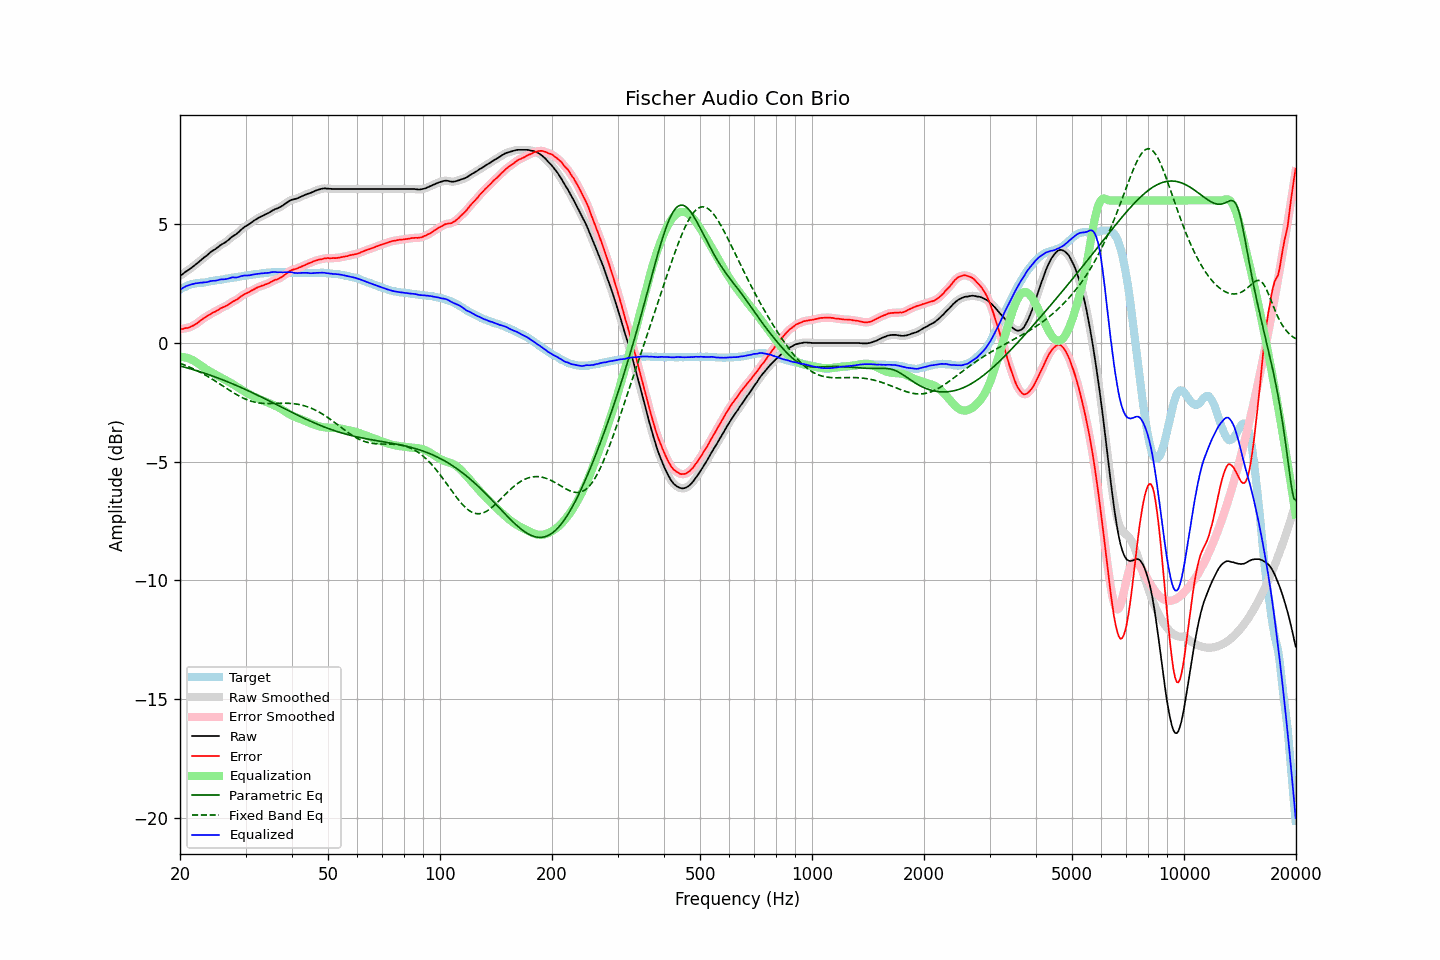

The file beside this chart, header and first rows:
frequency, raw, error, smoothed, error_smoothed, equalization, parametric_eq, fixed_band_eq, equalized_raw, equalized_smoothed, target
20.00, 2.83, 0.58, 2.83, 0.58, -0.58, -0.97, -0.86, 2.25, 2.24, 2.25
20.20, 2.87, 0.58, 2.87, 0.59, -0.59, -0.98, -0.88, 2.28, 2.29, 2.29
20.40, 2.92, 0.59, 2.92, 0.60, -0.59, -1.00, -0.91, 2.33, 2.33, 2.33
20.61, 2.97, 0.62, 2.97, 0.61, -0.61, -1.02, -0.93, 2.36, 2.36, 2.35
20.81, 3.02, 0.63, 3.02, 0.63, -0.62, -1.04, -0.96, 2.40, 2.39, 2.39
21.02, 3.06, 0.63, 3.06, 0.64, -0.64, -1.06, -0.99, 2.42, 2.42, 2.43
21.23, 3.11, 0.66, 3.11, 0.66, -0.67, -1.08, -1.02, 2.44, 2.44, 2.45
21.44, 3.16, 0.69, 3.16, 0.69, -0.69, -1.10, -1.05, 2.47, 2.46, 2.47
21.66, 3.21, 0.72, 3.21, 0.73, -0.73, -1.12, -1.08, 2.48, 2.48, 2.49
21.87, 3.26, 0.76, 3.26, 0.76, -0.76, -1.14, -1.11, 2.50, 2.50, 2.50
22.09, 3.32, 0.80, 3.32, 0.80, -0.81, -1.16, -1.14, 2.51, 2.51, 2.52
22.31, 3.37, 0.84, 3.37, 0.85, -0.85, -1.18, -1.18, 2.52, 2.52, 2.53
22.54, 3.43, 0.90, 3.43, 0.90, -0.90, -1.20, -1.21, 2.53, 2.53, 2.53
22.76, 3.49, 0.95, 3.49, 0.95, -0.95, -1.22, -1.25, 2.54, 2.54, 2.54
22.99, 3.54, 1.00, 3.54, 1.01, -1.00, -1.25, -1.29, 2.54, 2.54, 2.54
23.22, 3.60, 1.05, 3.60, 1.05, -1.05, -1.27, -1.32, 2.55, 2.55, 2.55
23.45, 3.65, 1.10, 3.65, 1.10, -1.09, -1.29, -1.36, 2.56, 2.56, 2.55
23.69, 3.70, 1.13, 3.70, 1.14, -1.14, -1.31, -1.40, 2.56, 2.57, 2.56
23.92, 3.76, 1.18, 3.76, 1.18, -1.18, -1.34, -1.44, 2.58, 2.58, 2.58
24.16, 3.82, 1.22, 3.82, 1.22, -1.22, -1.36, -1.48, 2.60, 2.60, 2.60
24.40, 3.87, 1.26, 3.87, 1.26, -1.25, -1.39, -1.52, 2.62, 2.61, 2.61
24.65, 3.91, 1.30, 3.91, 1.29, -1.29, -1.41, -1.56, 2.62, 2.62, 2.61
24.89, 3.95, 1.32, 3.95, 1.32, -1.33, -1.44, -1.61, 2.62, 2.62, 2.63
25.14, 4.00, 1.36, 4.00, 1.36, -1.37, -1.46, -1.65, 2.63, 2.64, 2.64
25.39, 4.05, 1.40, 4.05, 1.40, -1.40, -1.49, -1.69, 2.65, 2.65, 2.65
25.65, 4.11, 1.45, 4.10, 1.44, -1.44, -1.51, -1.74, 2.67, 2.67, 2.66
25.91, 4.15, 1.48, 4.15, 1.48, -1.47, -1.54, -1.78, 2.68, 2.68, 2.67
26.16, 4.19, 1.51, 4.19, 1.51, -1.51, -1.56, -1.83, 2.68, 2.68, 2.68
26.43, 4.23, 1.54, 4.23, 1.54, -1.55, -1.59, -1.87, 2.68, 2.69, 2.69
26.69, 4.28, 1.57, 4.28, 1.57, -1.58, -1.62, -1.91, 2.70, 2.70, 2.71
26.96, 4.33, 1.61, 4.33, 1.61, -1.62, -1.65, -1.96, 2.71, 2.71, 2.72
27.23, 4.39, 1.66, 4.39, 1.66, -1.66, -1.67, -2.00, 2.73, 2.73, 2.73
27.50, 4.45, 1.70, 4.45, 1.71, -1.70, -1.70, -2.04, 2.75, 2.75, 2.75
27.77, 4.50, 1.75, 4.50, 1.75, -1.74, -1.73, -2.09, 2.76, 2.76, 2.75
28.05, 4.54, 1.78, 4.54, 1.78, -1.78, -1.76, -2.13, 2.76, 2.76, 2.76
28.33, 4.58, 1.82, 4.59, 1.82, -1.83, -1.79, -2.17, 2.75, 2.76, 2.76
28.62, 4.64, 1.86, 4.64, 1.86, -1.87, -1.82, -2.20, 2.77, 2.77, 2.78
28.90, 4.70, 1.91, 4.70, 1.91, -1.91, -1.85, -2.24, 2.79, 2.79, 2.79
29.19, 4.77, 1.97, 4.77, 1.96, -1.95, -1.88, -2.28, 2.82, 2.81, 2.80
29.48, 4.82, 2.00, 4.82, 2.01, -2.00, -1.91, -2.31, 2.82, 2.83, 2.82
29.78, 4.88, 2.05, 4.88, 2.05, -2.04, -1.94, -2.34, 2.84, 2.84, 2.83
30.08, 4.92, 2.08, 4.92, 2.08, -2.08, -1.97, -2.37, 2.84, 2.84, 2.84
30.38, 4.96, 2.11, 4.96, 2.11, -2.12, -2.00, -2.40, 2.84, 2.84, 2.85
30.68, 5.00, 2.14, 5.00, 2.15, -2.15, -2.03, -2.42, 2.85, 2.85, 2.86
30.99, 5.05, 2.18, 5.05, 2.18, -2.19, -2.06, -2.45, 2.86, 2.86, 2.86
31.30, 5.10, 2.23, 5.10, 2.22, -2.23, -2.09, -2.47, 2.87, 2.87, 2.87
31.61, 5.15, 2.26, 5.15, 2.26, -2.26, -2.13, -2.48, 2.89, 2.89, 2.89
31.93, 5.19, 2.30, 5.19, 2.30, -2.29, -2.16, -2.50, 2.90, 2.90, 2.89
32.24, 5.23, 2.33, 5.23, 2.33, -2.32, -2.19, -2.51, 2.91, 2.91, 2.90
32.57, 5.27, 2.36, 5.27, 2.36, -2.35, -2.22, -2.52, 2.91, 2.92, 2.91
32.89, 5.31, 2.38, 5.31, 2.38, -2.38, -2.26, -2.53, 2.93, 2.92, 2.93
33.22, 5.34, 2.41, 5.34, 2.41, -2.41, -2.29, -2.54, 2.93, 2.93, 2.93
33.55, 5.37, 2.43, 5.37, 2.43, -2.44, -2.32, -2.54, 2.93, 2.94, 2.94
33.89, 5.41, 2.47, 5.41, 2.46, -2.46, -2.36, -2.55, 2.95, 2.94, 2.94
34.23, 5.44, 2.48, 5.44, 2.48, -2.49, -2.39, -2.55, 2.95, 2.95, 2.96
34.57, 5.47, 2.51, 5.47, 2.51, -2.52, -2.42, -2.55, 2.95, 2.96, 2.96
34.92, 5.51, 2.54, 5.51, 2.54, -2.55, -2.46, -2.55, 2.96, 2.96, 2.97
35.27, 5.56, 2.58, 5.55, 2.58, -2.58, -2.49, -2.55, 2.98, 2.98, 2.97
35.62, 5.59, 2.62, 5.59, 2.62, -2.61, -2.52, -2.55, 2.98, 2.99, 2.97
35.97, 5.63, 2.66, 5.63, 2.65, -2.64, -2.56, -2.55, 2.99, 2.99, 2.97
... 635 more rows
